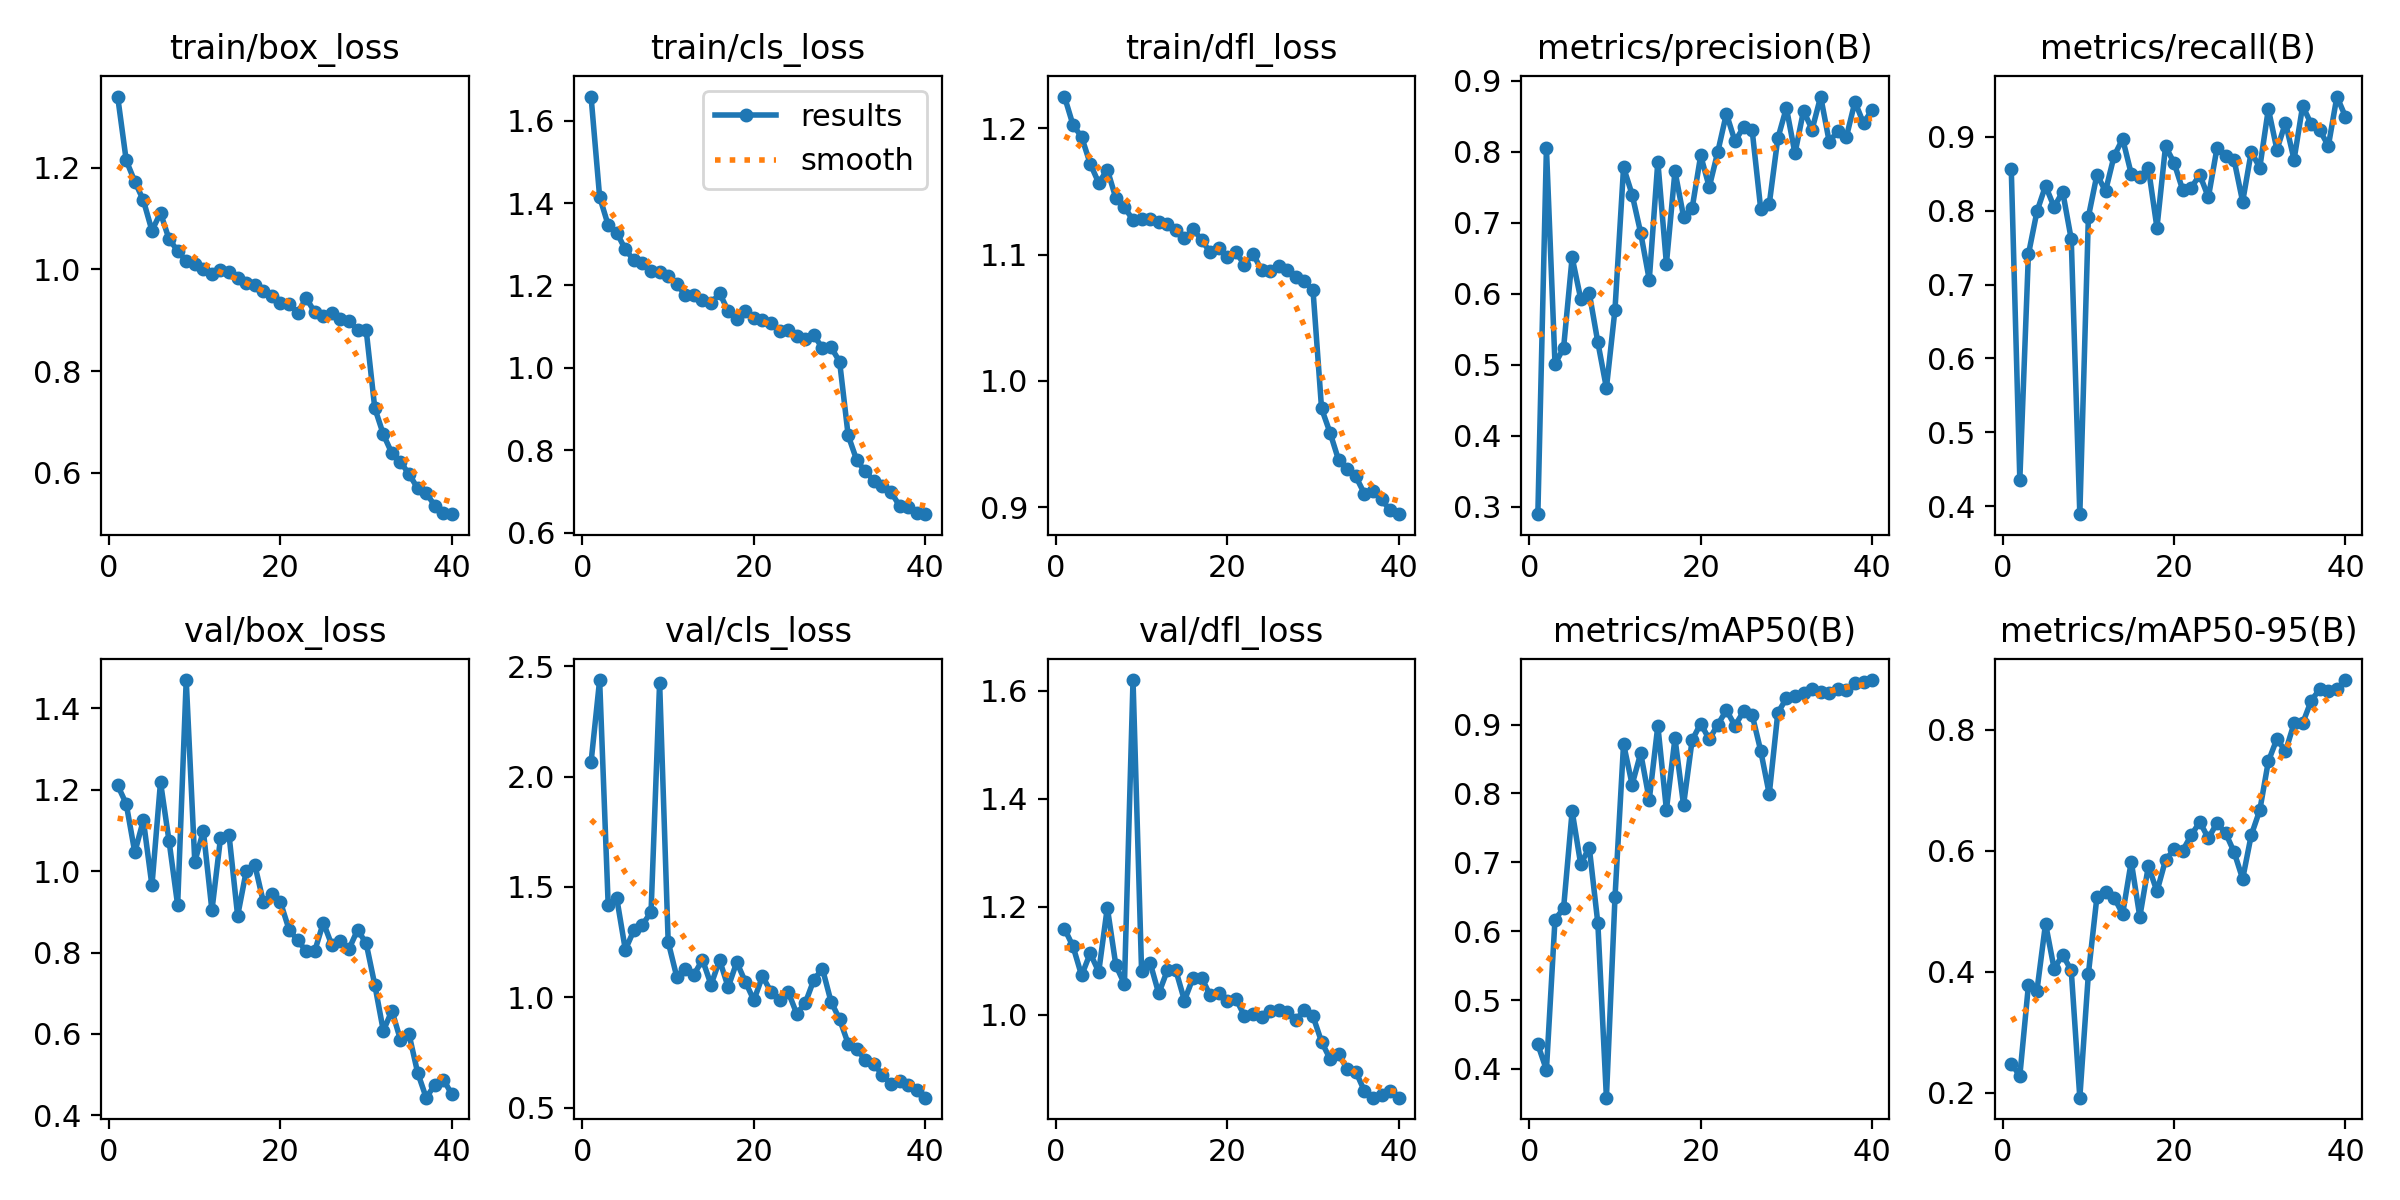

The file beside this chart, header and first rows:
epoch, time, train/box_loss, train/cls_loss, train/dfl_loss, metrics/precision(B), metrics/recall(B), metrics/mAP50(B), metrics/mAP50-95(B), val/box_loss, val/cls_loss, val/dfl_loss, lr/pg0, lr/pg1, lr/pg2
1, 1861, 1.34, 1.659, 1.225, 0.2898, 0.8569, 0.4354, 0.2482, 1.211, 2.065, 1.159, 0.06711, 0.0003322, 0.0003322
2, 3592, 1.214, 1.415, 1.203, 0.8057, 0.4358, 0.3986, 0.228, 1.165, 2.437, 1.127, 0.03409, 0.0006491, 0.0006491
3, 5038, 1.173, 1.346, 1.193, 0.5012, 0.7408, 0.6169, 0.3774, 1.046, 1.417, 1.073, 0.001061, 0.0009494, 0.0009494
4, 6361, 1.136, 1.328, 1.172, 0.5237, 0.799, 0.633, 0.369, 1.125, 1.449, 1.114, 0.0009258, 0.0009258, 0.0009258
5, 7686, 1.076, 1.287, 1.157, 0.6514, 0.8339, 0.7742, 0.4797, 0.9647, 1.216, 1.08, 0.000901, 0.000901, 0.000901
6, 9005, 1.111, 1.261, 1.167, 0.5931, 0.8051, 0.6972, 0.4052, 1.219, 1.304, 1.199, 0.0008762, 0.0008762, 0.0008762
7, 10328, 1.059, 1.255, 1.145, 0.6012, 0.8258, 0.7214, 0.428, 1.074, 1.329, 1.092, 0.0008515, 0.0008515, 0.0008515
8, 11585, 1.037, 1.234, 1.138, 0.5317, 0.7614, 0.6115, 0.4022, 0.9165, 1.387, 1.057, 0.0008268, 0.0008268, 0.0008268
9, 12916, 1.016, 1.232, 1.127, 0.4674, 0.389, 0.3582, 0.1918, 1.47, 2.426, 1.62, 0.000802, 0.000802, 0.000802
10, 14249, 1.01, 1.224, 1.128, 0.578, 0.7918, 0.649, 0.3967, 1.023, 1.251, 1.081, 0.0007772, 0.0007772, 0.0007772
11, 15562, 1.001, 1.204, 1.128, 0.7782, 0.8489, 0.8719, 0.5243, 1.099, 1.093, 1.096, 0.0007525, 0.0007525, 0.0007525
12, 17156, 0.9903, 1.176, 1.126, 0.7399, 0.8267, 0.8128, 0.5325, 0.9035, 1.129, 1.04, 0.0007277, 0.0007277, 0.0007277
13, 18323, 0.9987, 1.177, 1.125, 0.6858, 0.8742, 0.8585, 0.5227, 1.081, 1.102, 1.082, 0.000703, 0.000703, 0.000703
14, 20032, 0.9945, 1.166, 1.119, 0.6198, 0.8973, 0.7909, 0.4958, 1.088, 1.171, 1.082, 0.0006783, 0.0006783, 0.0006783
15, 21033, 0.9836, 1.157, 1.113, 0.7863, 0.8501, 0.8983, 0.5823, 0.8901, 1.057, 1.027, 0.0006535, 0.0006535, 0.0006535
16, 22425, 0.9733, 1.181, 1.121, 0.6423, 0.8461, 0.7763, 0.4909, 0.9998, 1.169, 1.068, 0.0006287, 0.0006287, 0.0006287
17, 24307, 0.9701, 1.138, 1.112, 0.7728, 0.8579, 0.88, 0.5749, 1.016, 1.046, 1.069, 0.000604, 0.000604, 0.000604
18, 26152, 0.9582, 1.119, 1.102, 0.7089, 0.7771, 0.7832, 0.533, 0.9242, 1.16, 1.036, 0.0005793, 0.0005793, 0.0005793
19, 27881, 0.9484, 1.137, 1.105, 0.7203, 0.8873, 0.8773, 0.5846, 0.9436, 1.071, 1.041, 0.0005545, 0.0005545, 0.0005545
20, 29738, 0.9349, 1.122, 1.098, 0.7948, 0.8649, 0.9014, 0.6024, 0.9234, 0.9872, 1.025, 0.0005297, 0.0005297, 0.0005297
21, 31550, 0.9316, 1.116, 1.102, 0.7504, 0.8284, 0.8785, 0.6005, 0.8564, 1.096, 1.03, 0.000505, 0.000505, 0.000505
22, 33315, 0.915, 1.108, 1.092, 0.8002, 0.8314, 0.9, 0.626, 0.8299, 1.024, 0.9984, 0.0004802, 0.0004802, 0.0004802
23, 35068, 0.9434, 1.09, 1.101, 0.8537, 0.8486, 0.9209, 0.6479, 0.8036, 0.9878, 1.002, 0.0004555, 0.0004555, 0.0004555
24, 36800, 0.9161, 1.091, 1.088, 0.815, 0.8182, 0.8983, 0.6208, 0.8038, 1.025, 0.9959, 0.0004307, 0.0004307, 0.0004307
25, 38496, 0.9086, 1.077, 1.087, 0.8346, 0.8846, 0.919, 0.6459, 0.8736, 0.9257, 1.007, 0.000406, 0.000406, 0.000406
26, 40201, 0.9139, 1.071, 1.091, 0.8309, 0.8742, 0.9143, 0.6299, 0.8176, 0.9747, 1.009, 0.0003813, 0.0003813, 0.0003813
27, 41908, 0.9025, 1.079, 1.088, 0.72, 0.8689, 0.8621, 0.5981, 0.828, 1.08, 1.006, 0.0003565, 0.0003565, 0.0003565
28, 43588, 0.8985, 1.048, 1.082, 0.7264, 0.8123, 0.799, 0.5536, 0.8088, 1.13, 0.9911, 0.0003318, 0.0003318, 0.0003318
29, 45268, 0.8803, 1.05, 1.079, 0.8189, 0.8797, 0.9169, 0.6259, 0.8559, 0.9806, 1.009, 0.000307, 0.000307, 0.000307
30, 46945, 0.8807, 1.016, 1.072, 0.862, 0.8585, 0.9382, 0.6673, 0.8224, 0.9011, 0.9976, 0.0002823, 0.0002823, 0.0002823
31, 48592, 0.7276, 0.8364, 0.9781, 0.7977, 0.938, 0.9418, 0.7481, 0.7209, 0.7904, 0.9503, 0.0002575, 0.0002575, 0.0002575
32, 50244, 0.6758, 0.7761, 0.9588, 0.8579, 0.8827, 0.9456, 0.7852, 0.6075, 0.7674, 0.9183, 0.0002327, 0.0002327, 0.0002327
33, 51928, 0.6385, 0.7488, 0.9371, 0.8313, 0.9194, 0.951, 0.7644, 0.6569, 0.7152, 0.9269, 0.000208, 0.000208, 0.000208
34, 53586, 0.6216, 0.7262, 0.9301, 0.8779, 0.8693, 0.9467, 0.811, 0.5853, 0.6993, 0.9, 0.0001833, 0.0001833, 0.0001833
35, 55260, 0.5976, 0.7131, 0.9243, 0.8141, 0.9421, 0.9457, 0.8107, 0.5989, 0.6477, 0.8949, 0.0001585, 0.0001585, 0.0001585
36, 56912, 0.5699, 0.6986, 0.9106, 0.8294, 0.9175, 0.952, 0.8485, 0.5049, 0.6092, 0.8592, 0.0001337, 0.0001337, 0.0001337
37, 58542, 0.5606, 0.6653, 0.9129, 0.821, 0.9093, 0.9495, 0.8674, 0.4431, 0.6215, 0.8468, 0.000109, 0.000109, 0.000109
38, 59921, 0.5356, 0.6635, 0.9061, 0.8705, 0.8878, 0.9611, 0.8648, 0.4743, 0.6014, 0.8524, 8.425e-05, 8.425e-05, 8.425e-05
39, 61488, 0.5218, 0.6484, 0.8975, 0.8403, 0.9547, 0.9624, 0.8671, 0.4878, 0.5806, 0.8598, 5.95e-05, 5.95e-05, 5.95e-05
40, 63071, 0.5189, 0.6451, 0.8944, 0.8594, 0.9273, 0.9646, 0.8825, 0.4514, 0.5457, 0.847, 3.475e-05, 3.475e-05, 3.475e-05
